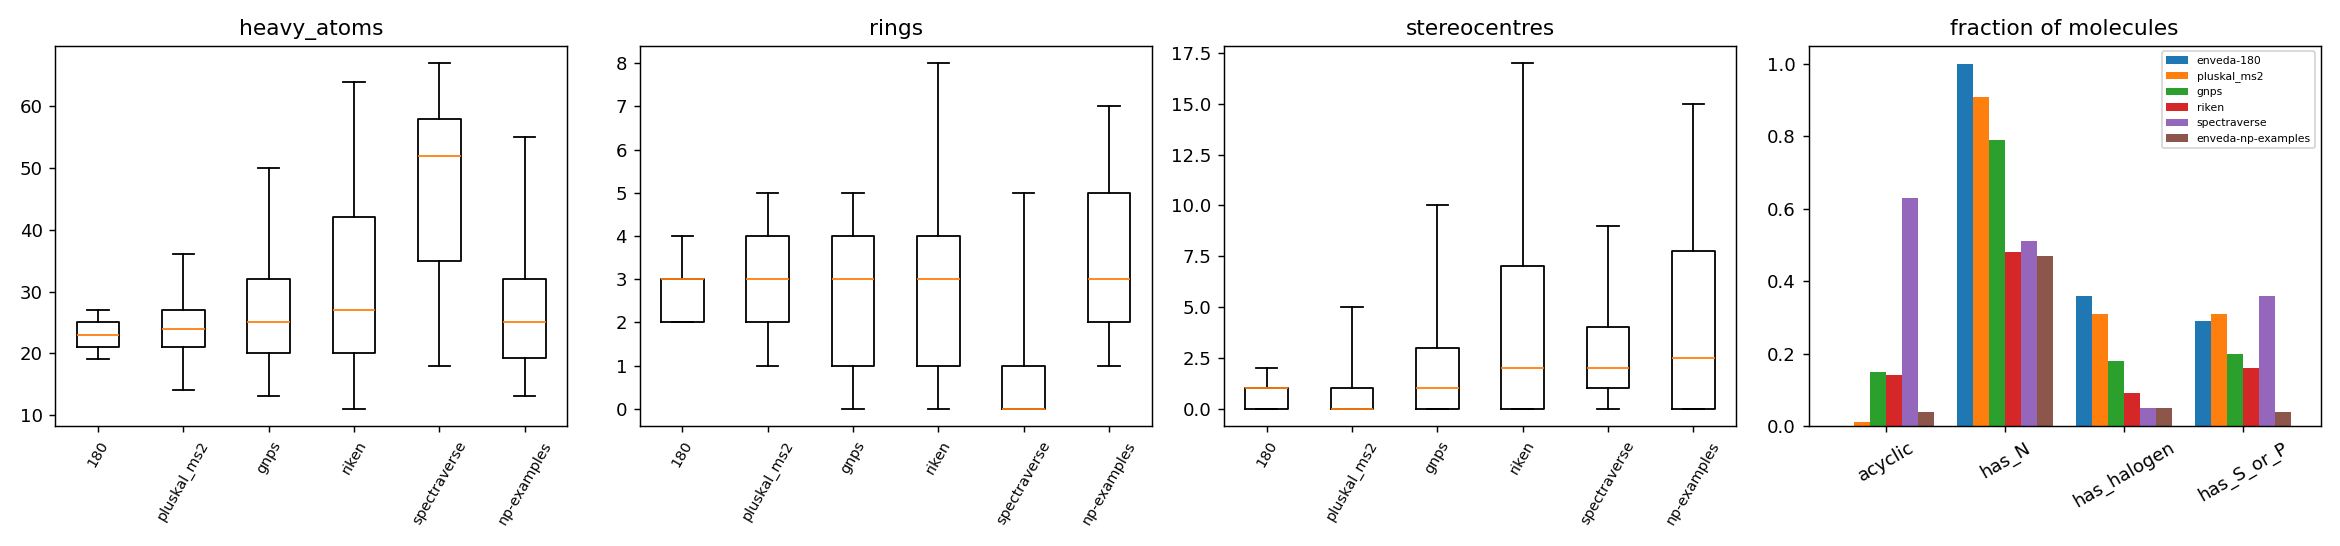

The data file committed next to this chart (first rows):
ingest_lib, heavy_atoms, rings, acyclic, aromatic_rings, fsp3, stereocentres, has_N, has_halogen, has_S_or_P
enveda-180, 23.04, 2.86, 0.0, 1.82, 0.44, 0.83, 1.0, 0.36, 0.29
pluskal_ms2, 24.74, 3.14, 0.01, 2.14, 0.37, 1.14, 0.91, 0.31, 0.31
gnps, 27.3, 2.63, 0.15, 1.5, 0.5, 2.41, 0.79, 0.18, 0.2
riken, 32.4, 3.07, 0.14, 1.2, 0.53, 4.84, 0.48, 0.09, 0.16
spectraverse, 46.81, 1.01, 0.63, 0.39, 0.73, 2.95, 0.51, 0.05, 0.36
enveda-np-examples, 27.68, 3.57, 0.04, 1.47, 0.47, 4.58, 0.47, 0.05, 0.04
